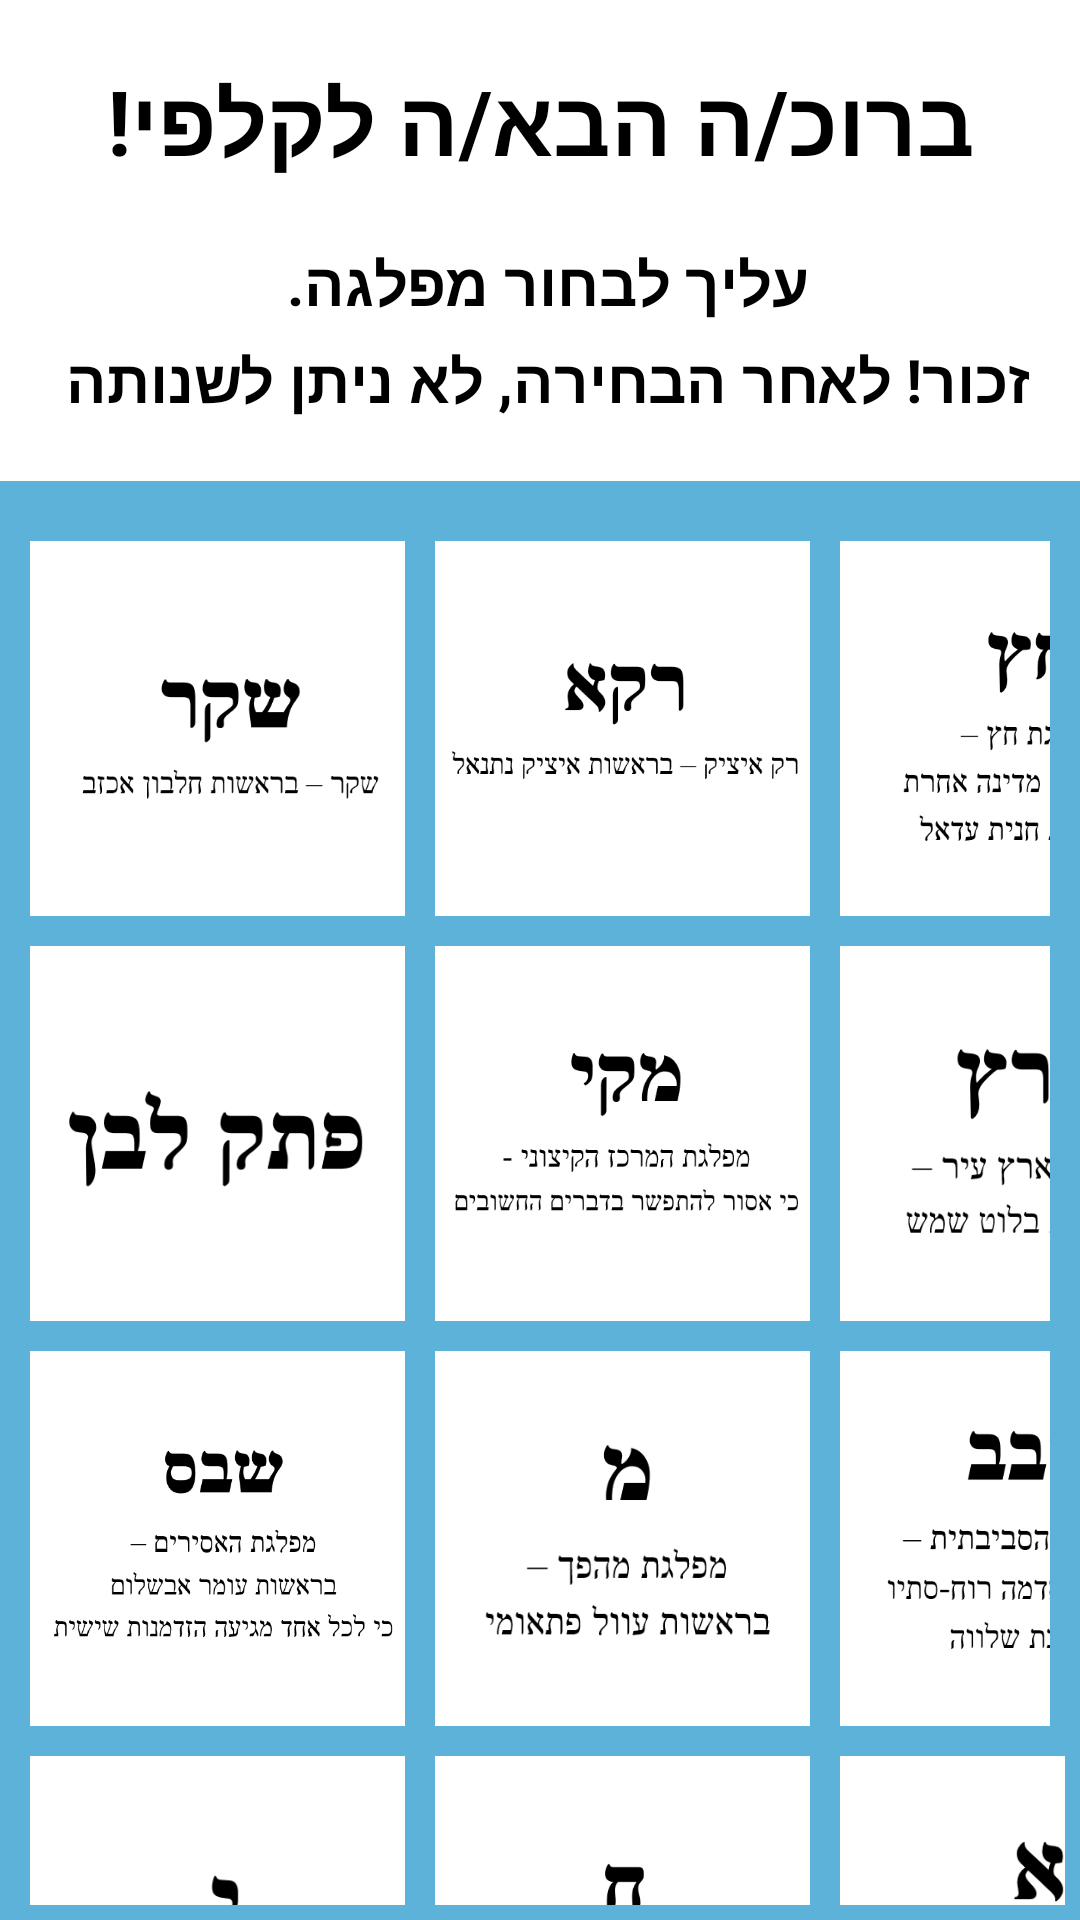

Layout XML and referenced resources for this Android screen:
<!-- AndroidManifest.xml: application theme Theme.SafeVote -->
<!-- res/layout/activity_voting.xml -->
<?xml version="1.0" encoding="utf-8"?>
<LinearLayout xmlns:android="http://schemas.android.com/apk/res/android"
    xmlns:app="http://schemas.android.com/apk/res-auto"
    xmlns:tools="http://schemas.android.com/tools"
    android:layout_width="match_parent"
    android:layout_height="match_parent"
    tools:context=".Activities.VotingActivity"
    android:orientation="vertical">

    <TextView
        android:layout_width="match_parent"
        android:layout_height="wrap_content"
        android:text="ברוכ/ה הבא/ה לקלפי!"
        android:textSize="30sp"
        android:textStyle="bold"
        android:textColor="@color/black"
        android:gravity="center"
        android:layout_marginTop="20dp"
        />

    <TextView
        android:layout_width="match_parent"
        android:layout_height="wrap_content"
        android:text="עליך לבחור מפלגה. "
        android:textSize="20sp"
        android:textStyle="bold"
        android:textColor="@color/black"
        android:gravity="center"
        android:layout_marginTop="20dp"
        />

    <TextView
        android:layout_width="match_parent"
        android:layout_height="wrap_content"
        android:text="זכור! לאחר הבחירה, לא ניתן לשנותה "
        android:textSize="20sp"
        android:textStyle="bold"
        android:textColor="@color/black"
        android:gravity="center"
        android:layout_marginTop="5dp"
        />

    <TableLayout
        android:layout_width="match_parent"
        android:layout_height="match_parent"
        android:layout_marginTop="20dp"
        android:background="#C1299ACD"
        android:padding="5dp"
        >
        <TableRow
            android:layout_width="match_parent"
            android:layout_height="125dp"
            android:layout_marginTop="15dp"
            android:layout_marginEnd="5dp"
            >
            <ImageButton
                android:id="@+id/btn_sheker"
                android:layout_width="125dp"
                android:layout_height="125dp"
                android:background="@drawable/sheker"
                android:layout_marginStart="5dp"
                />
            <ImageButton
                android:id="@+id/btn_raka"
                android:layout_width="125dp"
                android:layout_height="125dp"
                android:layout_marginStart="10dp"
                android:background="@drawable/itzik"
                />
            <ImageButton
                android:id="@+id/btn_hetz"
                android:layout_width="125dp"
                android:layout_height="125dp"
                android:layout_marginStart="10dp"
                android:background="@drawable/hetz"
                />
        </TableRow>

        <TableRow
            android:layout_width="match_parent"
            android:layout_height="100dp"
            android:layout_marginTop="10dp"
            android:layout_marginEnd="5dp"
            >
            <ImageButton
                android:id="@+id/btn_blank"
                android:layout_width="125dp"
                android:layout_height="125dp"
                android:background="@drawable/blank"
                android:layout_marginStart="5dp"
                />

            <ImageButton
                android:id="@+id/btn_maki"
                android:layout_width="125dp"
                android:layout_height="125dp"
                android:layout_marginStart="10dp"
                android:background="@drawable/mercaz" />

            <ImageButton
                android:id="@+id/btn_eretz"
                android:layout_width="125dp"
                android:layout_height="125dp"
                android:layout_marginStart="10dp"
                android:background="@drawable/eretz"
                />
        </TableRow>

        <TableRow
            android:layout_width="match_parent"
            android:layout_height="100dp"
            android:layout_marginTop="10dp"
            android:layout_marginEnd="5dp"
            >
            <ImageButton
                android:id="@+id/btn_shabas"
                android:layout_width="125dp"
                android:layout_height="125dp"
                android:background="@drawable/shabas"
                android:layout_marginStart="5dp"
                />

            <ImageButton
                android:id="@+id/btn_mahapach"
                android:layout_width="125dp"
                android:layout_height="125dp"
                android:layout_marginStart="10dp"
                android:background="@drawable/mahapach" />

            <ImageButton
                android:id="@+id/btn_sevev"
                android:layout_width="125dp"
                android:layout_height="125dp"
                android:layout_marginStart="10dp"
                android:background="@drawable/sviva"
                />
        </TableRow>

        <TableRow
            android:layout_width="match_parent"
            android:layout_height="100dp"
            android:layout_marginTop="10dp">
            <ImageButton
                android:id="@+id/btn_israel"
                android:layout_width="125dp"
                android:layout_height="125dp"
                android:background="@drawable/isreal"
                android:layout_marginStart="5dp"
                />

            <ImageButton
                android:id="@+id/btn_hazakim"
                android:layout_width="125dp"
                android:layout_height="125dp"
                android:layout_marginStart="10dp"
                android:background="@drawable/hazakim"
                tools:ignore="SpeakableTextPresentCheck" />

            <ImageButton
                android:id="@+id/btn_achva"
                android:layout_width="125dp"
                android:layout_height="125dp"
                android:layout_marginStart="10dp"
                android:background="@drawable/achva"
                />
        </TableRow>

    </TableLayout>

</LinearLayout>
<!-- resources referenced by this layout -->
<resources>
  <!-- drawable achva: png bitmap (drawable-v24, 10834 bytes) -->
  <!-- drawable blank: png bitmap (drawable-v24, 7766 bytes) -->
  <!-- drawable eretz: png bitmap (drawable-v24, 12567 bytes) -->
  <!-- drawable hazakim: png bitmap (drawable-v24, 10796 bytes) -->
  <!-- drawable hetz: png bitmap (drawable-v24, 14840 bytes) -->
  <!-- drawable isreal: png bitmap (drawable-v24, 6264 bytes) -->
  <!-- drawable itzik: png bitmap (drawable-v24, 10714 bytes) -->
  <!-- drawable mahapach: png bitmap (drawable-v24, 10083 bytes) -->
  <!-- drawable mercaz: png bitmap (drawable-v24, 13420 bytes) -->
  <!-- drawable shabas: png bitmap (drawable-v24, 19493 bytes) -->
  <!-- drawable sheker: png bitmap (drawable-v24, 9990 bytes) -->
  <!-- drawable sviva: png bitmap (drawable-v24, 14876 bytes) -->
  <style name="Theme.SafeVote" parent="Theme.MaterialComponents.DayNight.DarkActionBar">
          
          <item name="colorPrimary">#98BDE3</item>
          <item name="colorPrimaryVariant">@color/teal_700</item>
          <item name="colorOnPrimary">@color/white</item>
          
          <item name="colorSecondary">@color/teal_200</item>
          <item name="colorSecondaryVariant">@color/teal_700</item>
          <item name="colorOnSecondary">@color/black</item>
          
          <item name="android:statusBarColor" tools:targetApi="l">?attr/colorPrimaryVariant</item>
          
      </style>
  <!-- not gathered from this repository: default colours our renderer supplied (Android Studio template values) -->
  <color name="teal_200">#FF03DAC5</color>
  <color name="teal_700">#FF018786</color>
  <color name="black">#FF000000</color>
  <color name="white">#FFFFFFFF</color>
</resources>
